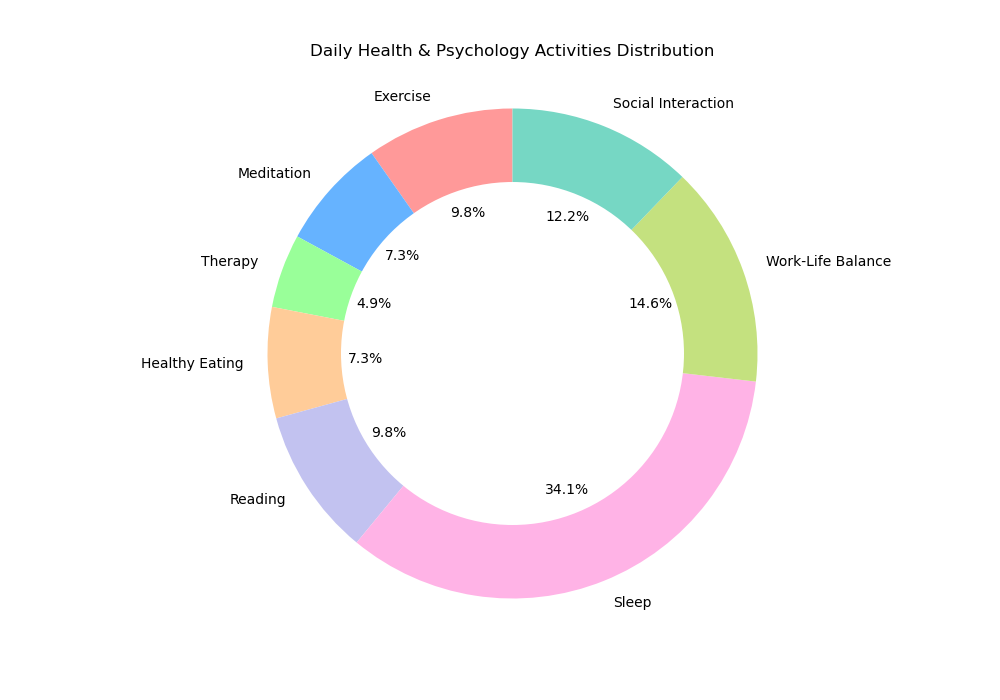

The data file committed next to this chart (first rows):
Activity, Time Spent (hours)
Exercise, 2.0
Meditation, 1.5
Therapy, 1.0
Healthy Eating, 1.5
Reading, 2.0
Sleep, 7.0
Work-Life Balance, 3.0
Social Interaction, 2.5
